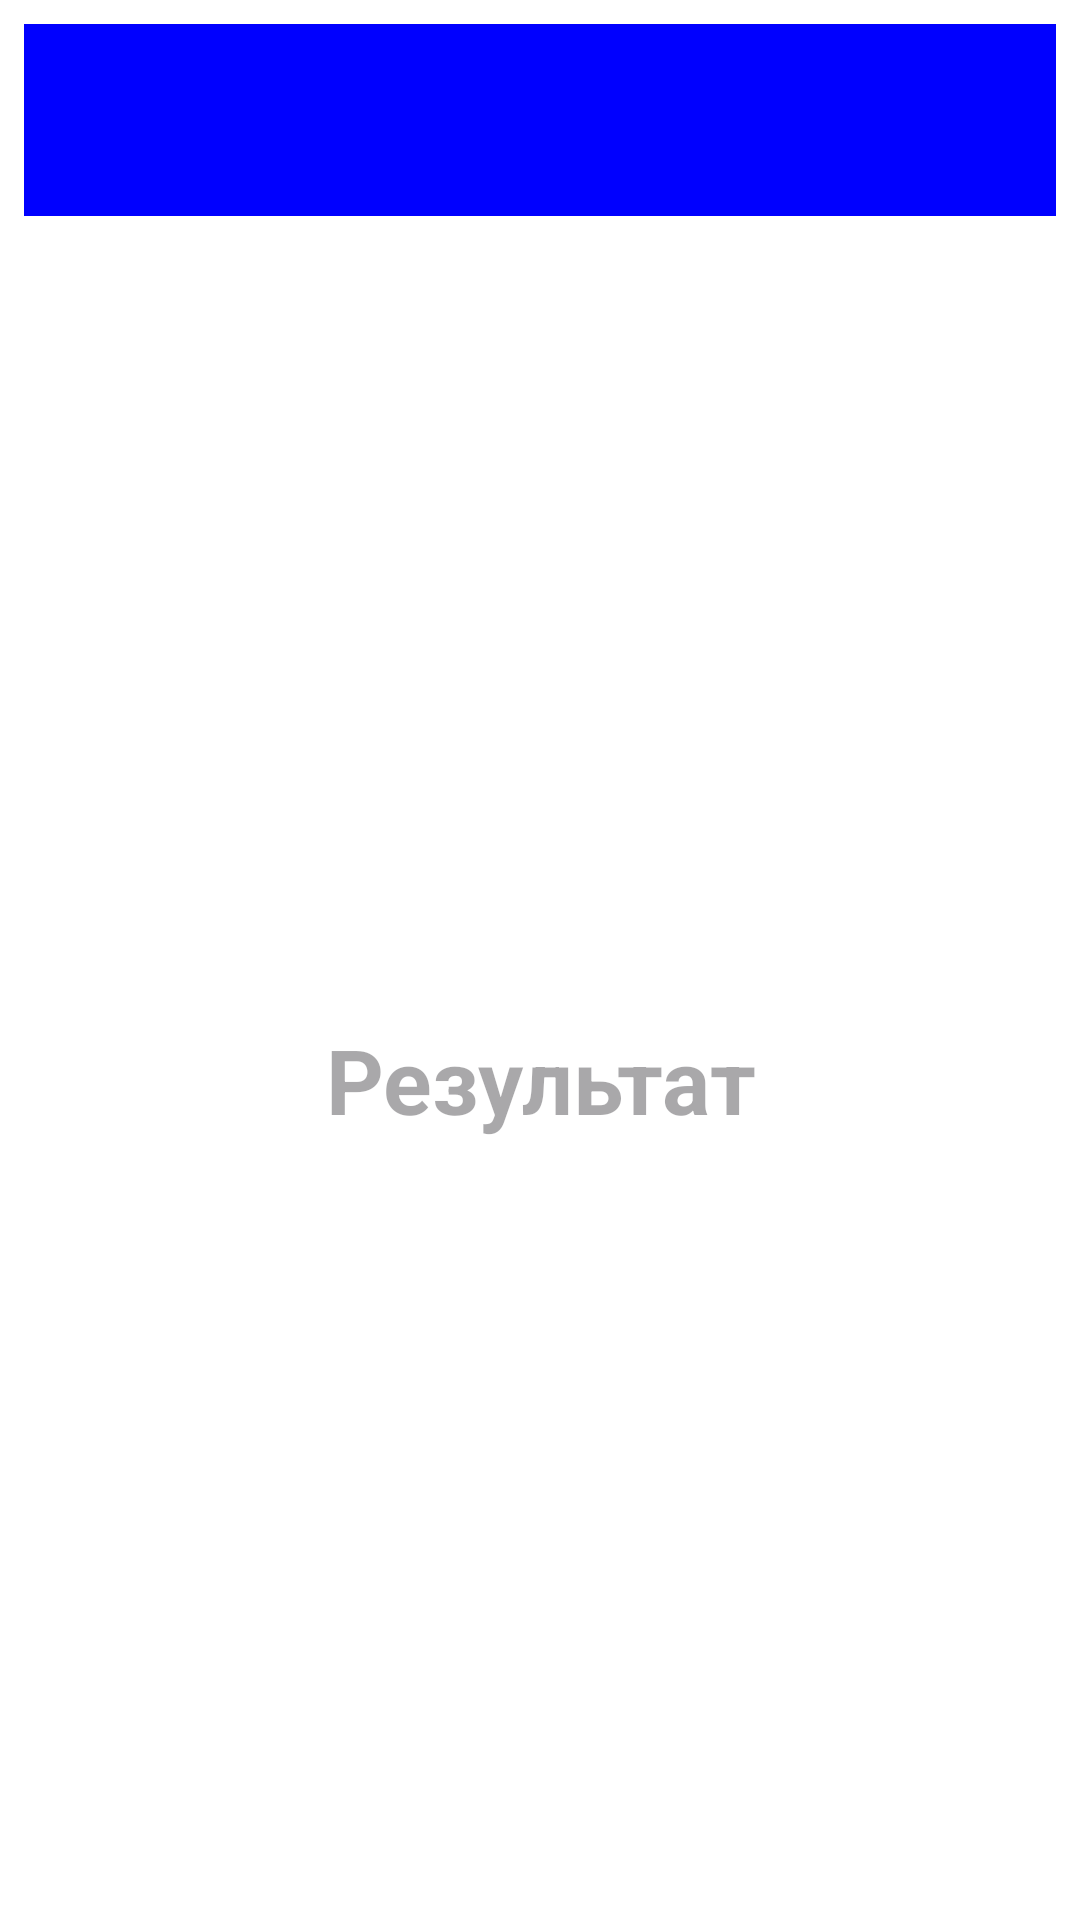

Layout XML and referenced resources for this Android screen:
<!-- AndroidManifest.xml: application theme Theme.Samojlov_AV_Homework_Module_11_number_2 -->
<!-- res/layout/activity_last.xml -->
<?xml version="1.0" encoding="utf-8"?>
<androidx.constraintlayout.widget.ConstraintLayout xmlns:android="http://schemas.android.com/apk/res/android"
    xmlns:app="http://schemas.android.com/apk/res-auto"
    xmlns:tools="http://schemas.android.com/tools"
    android:id="@+id/main"
    android:layout_width="match_parent"
    android:layout_height="match_parent"
    android:background="@color/white"
    tools:context=".ResultActivity">

    <LinearLayout
        android:id="@+id/containerSeventhToolbarLL"
        android:layout_width="match_parent"
        android:layout_height="wrap_content"
        android:orientation="vertical"
        android:padding="@dimen/padding"
        app:layout_constraintEnd_toEndOf="parent"
        app:layout_constraintStart_toStartOf="parent"
        app:layout_constraintTop_toTopOf="parent"
        tools:ignore="MissingConstraints">

        <androidx.appcompat.widget.Toolbar
            android:id="@+id/toolbarLast"
            android:layout_width="match_parent"
            android:layout_height="wrap_content"
            android:background="@color/Blue"
            app:subtitleTextAppearance="@style/TextAppearance.AppCompat.Small"
            app:subtitleTextColor="@color/white"
            app:titleTextAppearance="@style/TextAppearance.AppCompat.Medium"
            app:titleTextColor="@color/white"
            tools:ignore="MissingConstraints">
        </androidx.appcompat.widget.Toolbar>

    </LinearLayout>
    <LinearLayout
        android:id="@+id/containerTextViewLastLL"
        android:layout_width="match_parent"
        android:layout_height="@dimen/layout_width"
        android:orientation="vertical"
        android:padding="@dimen/padding"
        app:layout_constraintEnd_toEndOf="parent"
        app:layout_constraintStart_toStartOf="parent"
        app:layout_constraintTop_toBottomOf="@+id/containerSeventhToolbarLL"
        app:layout_constraintBottom_toBottomOf="parent"
        android:gravity="center"
        tools:ignore="MissingConstraints">

        <TextView
            android:id="@+id/textViewResultTV"
            android:layout_width="match_parent"
            android:layout_height="wrap_content"
            android:hint="@string/lastResult"
            android:textSize="30sp"
            android:textStyle="bold"
            android:gravity="center">

        </TextView>

    </LinearLayout>

</androidx.constraintlayout.widget.ConstraintLayout>
<!-- resources referenced by this layout -->
<resources>
  <color name="Blue">#0000ff</color>
  <color name="white">#FFFFFFFF</color>
  <dimen name="layout_width">0dp</dimen>
  <dimen name="padding">8dp</dimen>
  <string name="lastResult">Результат</string>
  <style name="Theme.Samojlov_AV_Homework_Module_11_number_2" parent="Base.Theme.Samojlov_AV_Homework_Module_11_number_2" />
  <style name="Base.Theme.Samojlov_AV_Homework_Module_11_number_2" parent="Theme.Material3.DayNight.NoActionBar">
          
          
          <item name="actionOverflowButtonStyle">@style/OverFlow</item>
      </style>
  <style name="OverFlow" parent="Widget.AppCompat.ActionButton.Overflow">
          <item name="android:src">@drawable/menu_icon</item>
      </style>
</resources>
